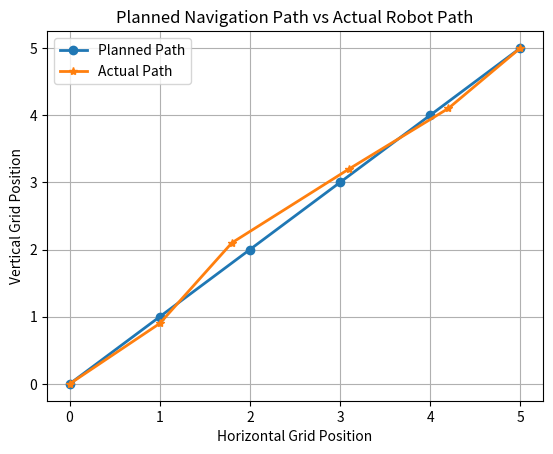

The script that saved this image:
import matplotlib.pyplot as plt

planned_x = [0,1,2,3,4,5]
planned_y = [0,1,2,3,4,5]

actual_x = [0,1,1.8,3.1,4.2,5]
actual_y = [0,0.9,2.1,3.2,4.1,5]

plt.title("Planned Navigation Path vs Actual Robot Path")
plt.plot(planned_x, planned_y, marker='o',linewidth=2, label="Planned Path")
plt.plot(actual_x, actual_y, marker='*',linewidth=2, label="Actual Path")
plt.xlabel("Horizontal Grid Position")
plt.ylabel("Vertical Grid Position")
plt.legend()
plt.grid(True)
plt.show()
